Image classification data set "anemia detection.v1i.folder" (mohamedsharshar/Anemia-Detection-Project on GitHub). Class labels (2): anemia, normal.

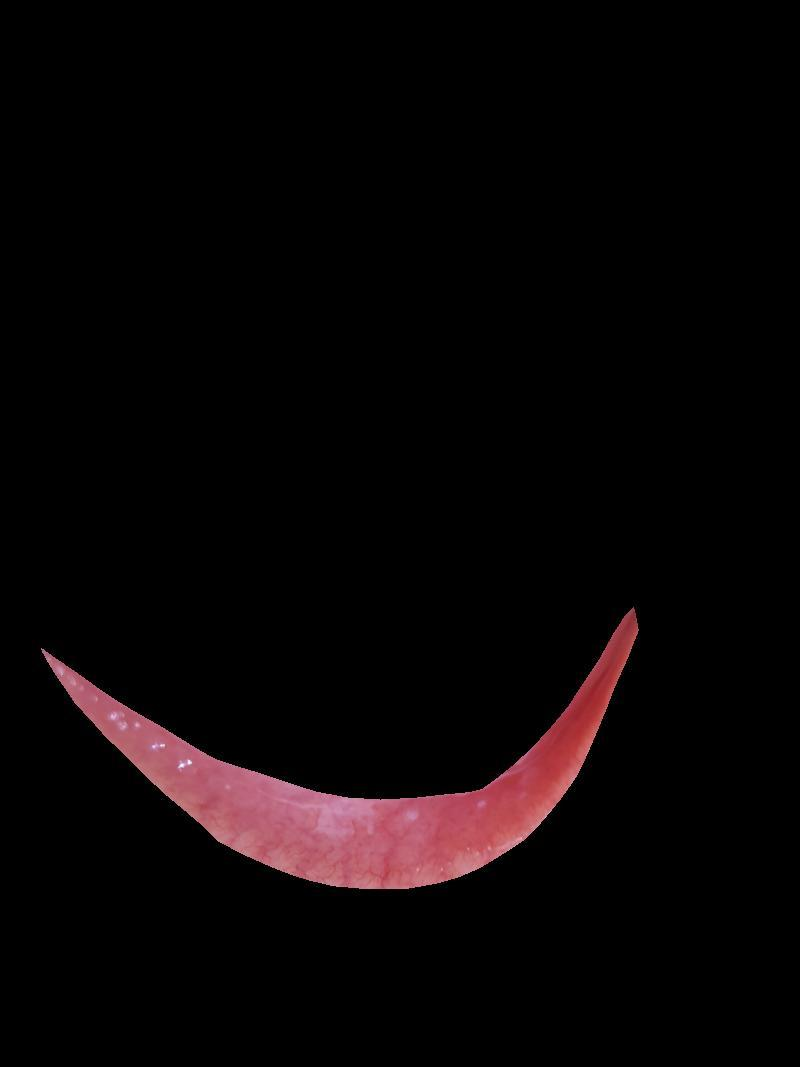
Label: normal

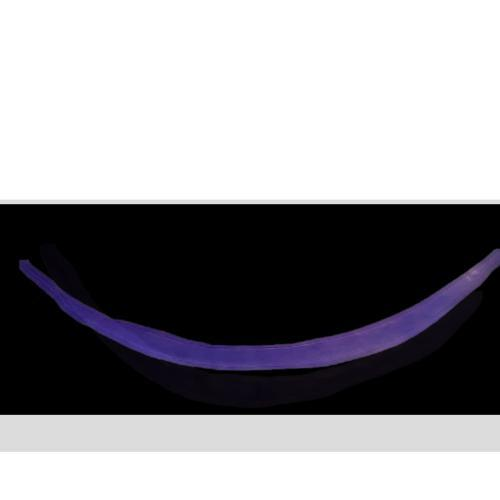
Label: anemia

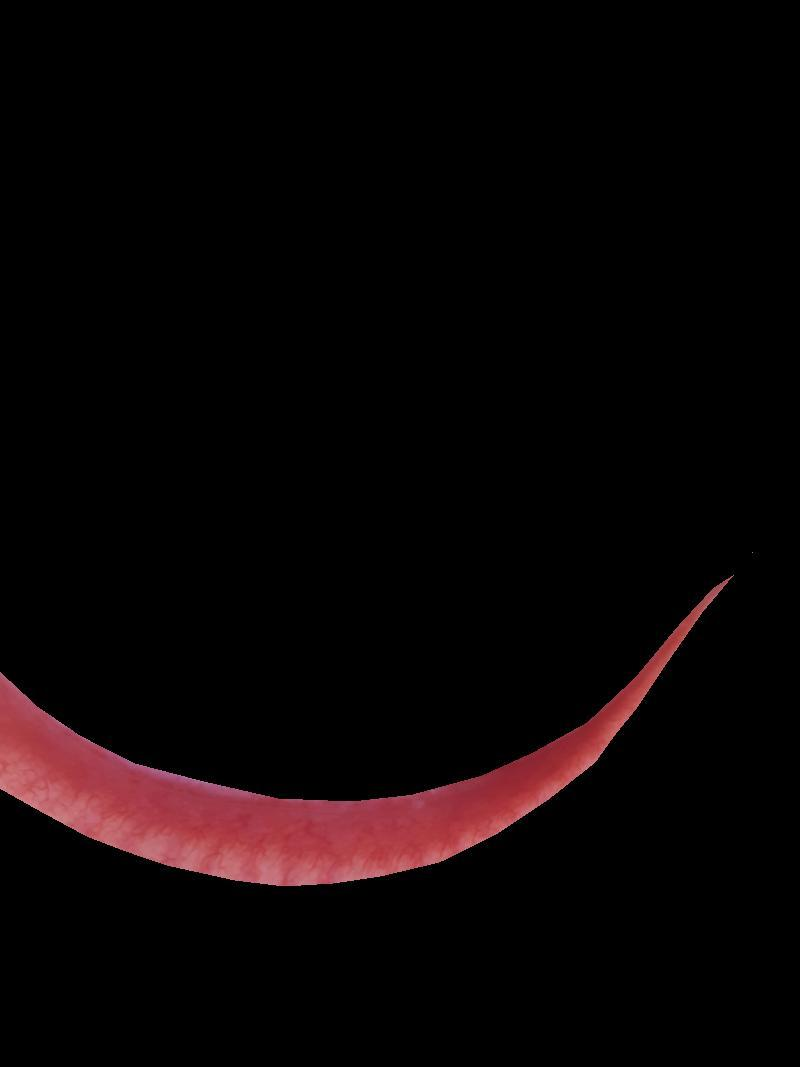
Label: normal

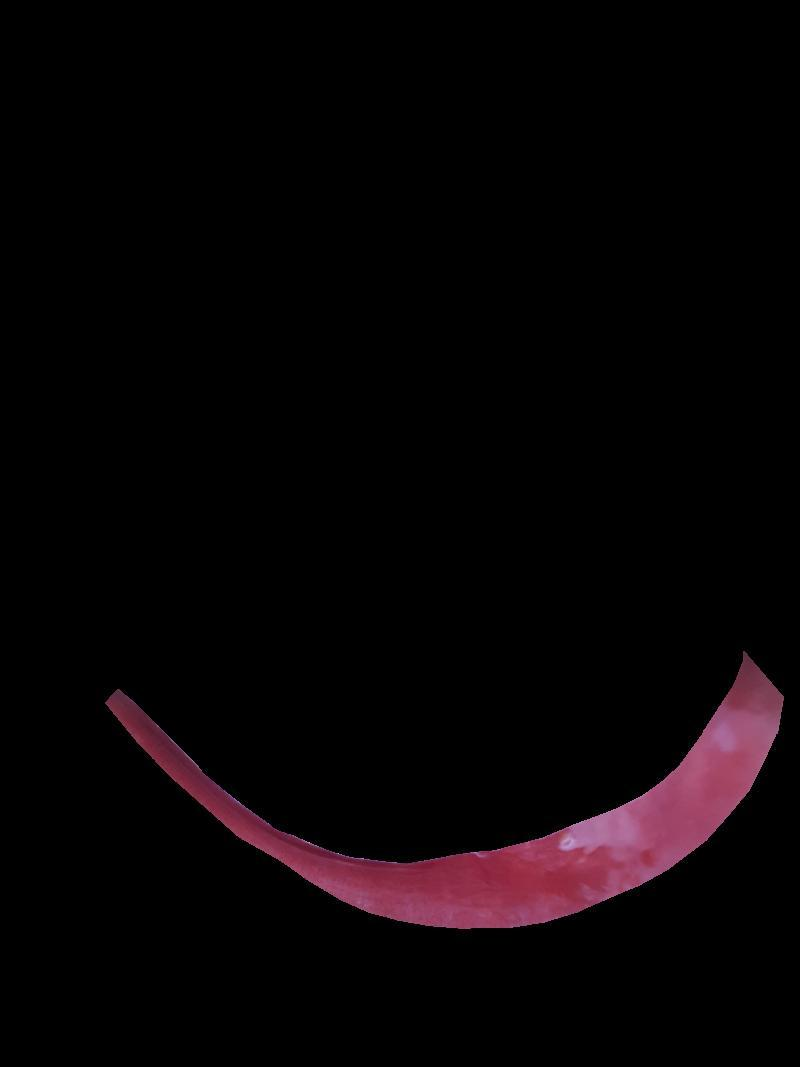
Label: anemia
